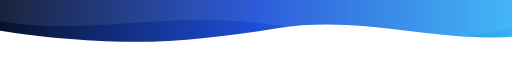
t = 0.00 s
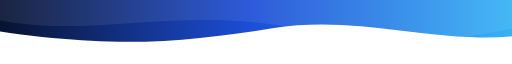
t = 2.00 s
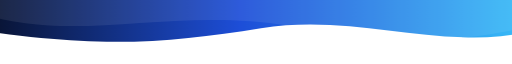
t = 4.00 s
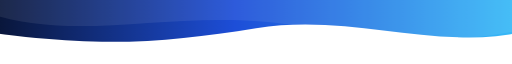
t = 6.00 s

The animated SVG that drew these frames (rendered in a browser with its animation timeline set to each time). Animation: 2 CSS @keyframes rules; one cycle of 8.00 s, repeats indefinitely.

<svg xmlns="http://www.w3.org/2000/svg" viewBox="0 0 960 100" width="960" preserveAspectRatio="none">
<defs><linearGradient id="g" x1="0" x2="1"><stop offset="0" stop-color="#050a18"/><stop offset=".5" stop-color="#1d4ed8"/><stop offset="1" stop-color="#38bdf8"/></linearGradient></defs>
<style>.a{animation:a 6s ease-in-out infinite alternate}.b{animation:b 8s ease-in-out infinite alternate}@keyframes a{to{transform:translateX(-40px)}}@keyframes b{to{transform:translateX(40px)}}</style>
<path class="a" fill="url(#g)" d="M-60 0H1020V50C860 80 700 20 520 44S200 78 -60 40Z"/>
<path class="b" fill="#fff" fill-opacity=".08" d="M-60 20C120 70 300 10 520 40S860 70 1020 30V0H-60Z"/>
</svg>
